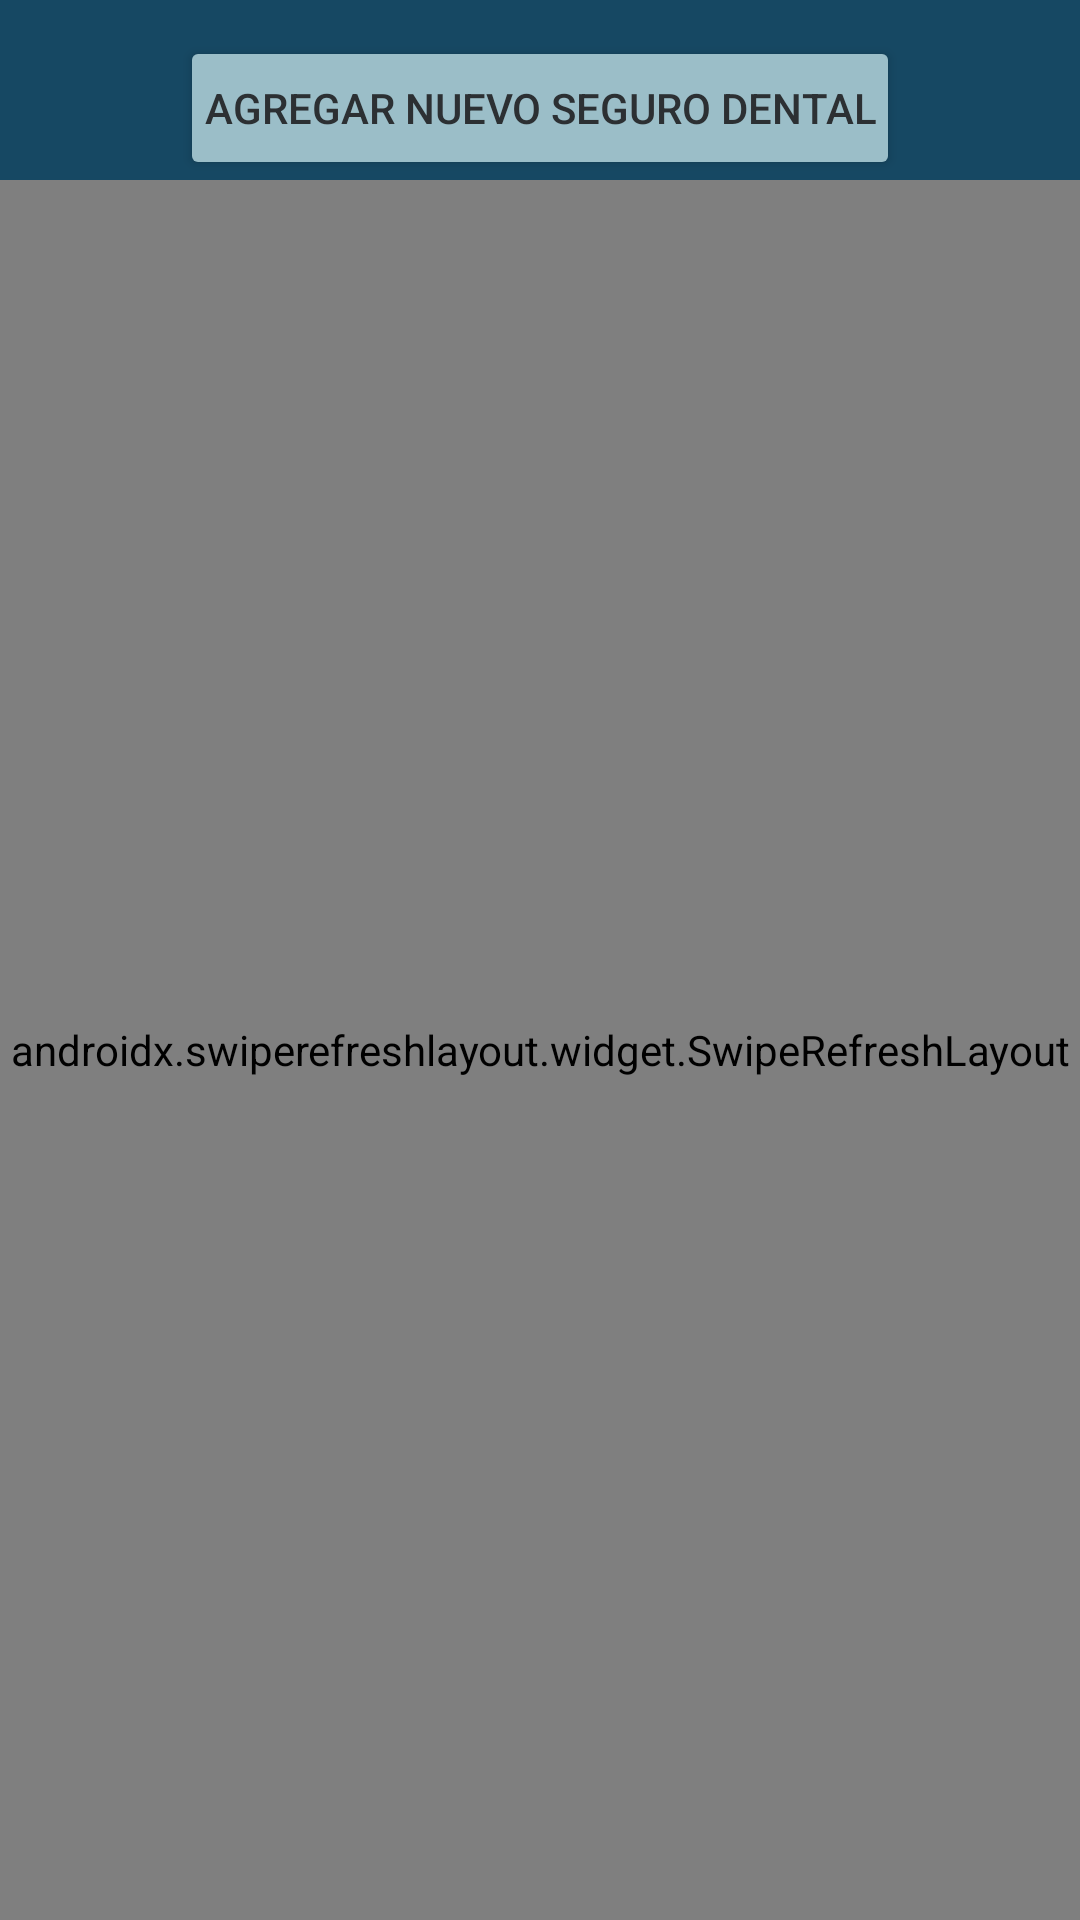

This screen was rendered from an Android layout file. Write that file and the resources it references.
<!-- AndroidManifest.xml: application theme Theme.AppPaciente -->
<!-- res/layout/fragment_seguros_dentales.xml -->
<?xml version="1.0" encoding="utf-8"?>
<LinearLayout xmlns:android="http://schemas.android.com/apk/res/android"
    xmlns:tools="http://schemas.android.com/tools"
    xmlns:app="http://schemas.android.com/apk/res-auto"
    android:layout_width="match_parent"
    android:layout_height="match_parent"
    android:orientation="vertical"
    android:background="@color/clinicaDark"
    tools:context=".view.SegurosDentalesFragment">


    <Button
        android:id="@+id/btnAgregarSeguroDental"
        android:layout_width="wrap_content"
        android:layout_height="wrap_content"
        android:text="Agregar nuevo seguro dental"
        android:layout_marginTop="12dp"
        android:layout_gravity="center"
        android:padding="8dp"
        android:textColor="@color/letraBtnDark"
        android:backgroundTint="@color/letraDark" />

    <androidx.swiperefreshlayout.widget.SwipeRefreshLayout
        android:id="@+id/layoutSeguroDental"
        android:layout_width="match_parent"
        android:layout_height="match_parent">

        <androidx.recyclerview.widget.RecyclerView
            android:id="@+id/recyclerViewSeguroDental"
            android:layout_width="match_parent"
            android:layout_height="match_parent"
            android:padding="8dp"
            app:layoutManager="androidx.recyclerview.widget.LinearLayoutManager"
            tools:listitem="@layout/cardview_seguro_dental"/>
    </androidx.swiperefreshlayout.widget.SwipeRefreshLayout>
</LinearLayout>
<!-- res/layout/cardview_seguro_dental.xml (included above) -->
<?xml version="1.0" encoding="utf-8"?>
<androidx.cardview.widget.CardView
    xmlns:android="http://schemas.android.com/apk/res/android"
    xmlns:app="http://schemas.android.com/apk/res-auto"
    android:layout_width="match_parent"
    android:layout_height="wrap_content"
    android:layout_margin="8dp"
    app:cardCornerRadius="8dp"
    app:cardElevation="4dp"
    android:backgroundTint="@color/letraDark"
    android:id="@+id/card_view_cita">

    <LinearLayout
        android:padding="5dp"
        android:layout_width="match_parent"
        android:layout_height="wrap_content"
        android:orientation="horizontal"
        android:background="@drawable/rounded_corners">

        <ImageView
            android:scaleType="fitCenter"
            android:layout_gravity="center_vertical"
            android:layout_width="95dp"
            android:layout_height="95dp"
            android:src="@drawable/cita_programada"
            android:id="@+id/imgDetalleCita"/>

        <LinearLayout
            android:layout_width="0dp"
            android:layout_height="wrap_content"
            android:layout_weight="1"
            android:orientation="vertical"
            android:padding="5dp">

            <LinearLayout
                android:layout_width="match_parent"
                android:layout_height="wrap_content"
                android:orientation="horizontal">
                <Space
                    android:layout_width="5dp"
                    android:layout_height="match_parent"/>
                <TextView
                    android:id="@+id/tituloValue"
                    android:layout_width="match_parent"
                    android:layout_height="wrap_content"
                    android:text="Seguro dental"
                    android:textSize="18sp"
                    android:gravity="center"
                    android:textColor="@color/black"
                    android:textStyle="bold" />
            </LinearLayout>

            <LinearLayout
                android:layout_width="match_parent"
                android:layout_height="wrap_content"
                android:orientation="horizontal">

                <TextView
                    android:layout_width="wrap_content"
                    android:layout_height="wrap_content"
                    android:text="Compañía: "
                    android:textStyle="bold"
                    android:textColor="@color/black"
                    android:textSize="14sp"/>
                <TextView
                    android:id="@+id/tvCompaniaSeguroValue"
                    android:layout_width="wrap_content"
                    android:layout_height="wrap_content"
                    android:text="DentalCare"
                    android:textColor="@color/black"
                    android:textSize="12sp"/>

            </LinearLayout>

            <LinearLayout
                android:layout_width="match_parent"
                android:layout_height="wrap_content"
                android:orientation="horizontal">

                <TextView
                    android:layout_width="wrap_content"
                    android:layout_height="wrap_content"
                    android:text="Teléfono: "
                    android:textStyle="bold"
                    android:textColor="@color/black"
                    android:textSize="14sp"/>
                <TextView
                    android:id="@+id/tvTelefonoSeguroValue"
                    android:layout_width="wrap_content"
                    android:layout_height="wrap_content"
                    android:text="987-654-3210"
                    android:textColor="@color/black"
                    android:textSize="12sp"/>

            </LinearLayout>

            <LinearLayout
                android:layout_width="match_parent"
                android:layout_height="wrap_content"
                android:orientation="horizontal">

                <TextView
                    android:layout_width="wrap_content"
                    android:layout_height="wrap_content"
                    android:text="Cobertura: "
                    android:textStyle="bold"
                    android:textColor="@color/black"
                    android:textSize="14sp"/>
                <TextView
                    android:id="@+id/tvCoberturaSeguroValue"
                    android:layout_width="wrap_content"
                    android:layout_height="wrap_content"
                    android:text="Cobertura Básica"
                    android:textColor="@color/black"
                    android:textSize="12sp"/>

            </LinearLayout>

        </LinearLayout>

        <ImageButton
            android:id="@+id/btnOpciones"
            android:layout_width="wrap_content"
            android:layout_height="wrap_content"
            android:src="@drawable/ic_more_vert"
            android:contentDescription="@string/options"
            android:background="?attr/selectableItemBackgroundBorderless"/>
    </LinearLayout>
</androidx.cardview.widget.CardView>
<!-- resources referenced by this layout -->
<resources>
  <color name="black">#FF000000</color>
  <color name="clinicaDark">#164863</color>
  <color name="letraBtnDark">#2c3033</color>
  <color name="letraDark">#9BBEC8</color>
  <!-- drawable cita_programada: png bitmap (drawable, 29800 bytes) -->
  <!-- drawable ic_more_vert (drawable) -->
  <?xml version="1.0" encoding="utf-8"?>
  <vector xmlns:android="http://schemas.android.com/apk/res/android"
      android:width="24dp"
      android:height="24dp"
      android:viewportWidth="24"
      android:viewportHeight="24">
      <path
          android:fillColor="#FF000000"
          android:pathData="M12,8a2,2 0 1,0 0,-4a2,2 0 0,0 0,4zm0,4a2,2 0 1,0 0,4a2,2 0 0,0 0,-4zm0,6a2,2 0 1,0 0,4a2,2 0 0,0 0,-4z"/>
  </vector>
  <!-- drawable rounded_corners (drawable) -->
  <?xml version="1.0" encoding="utf-8"?>
  <shape xmlns:android="http://schemas.android.com/apk/res/android">
      <solid android:color="@android:color/transparent"/>
      <solid android:color="@color/letraDark"/>
  
      <corners android:radius="16dp"/>
      <padding
          android:left="16dp"
          android:top="16dp"
          android:right="16dp"
          android:bottom="16dp" />
  </shape>
  <string name="options">Options</string>
  <style name="Theme.AppPaciente" parent="Base.Theme.AppPaciente" />
  <style name="Base.Theme.AppPaciente" parent="Theme.Material3.DayNight.NoActionBar">
          
          <item name="colorPrimary">@color/letra</item>
  
      </style>
  <color name="letra">#427D9D</color>
</resources>
